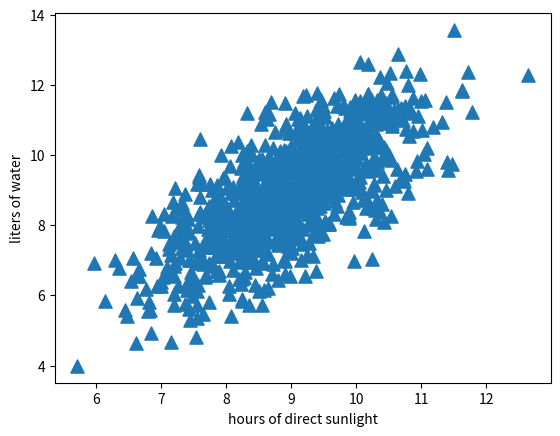

Source code (Python):
'''

'''
from numpy import *
import matplotlib
import matplotlib.pyplot as plt

n = 1000 #number of points to create
xcord0 = []
ycord0 = []
xcord1 = []
ycord1 = []
markers =[]
colors =[]
fw = open('testSet.txt','w')
for i in range(n):
    [r0,r1] = random.standard_normal(2)
    fFlyer = r0 + 9.0
    tats = 1.0*r1 + fFlyer + 0
    xcord0.append(fFlyer)
    ycord0.append(tats)
    fw.write("%f\t%f\n" % (fFlyer, tats))

fw.close()
fig = plt.figure()
ax = fig.add_subplot(111)
ax.scatter(xcord0,ycord0, marker='^', s=90)
plt.xlabel('hours of direct sunlight')
plt.ylabel('liters of water')
plt.show()
